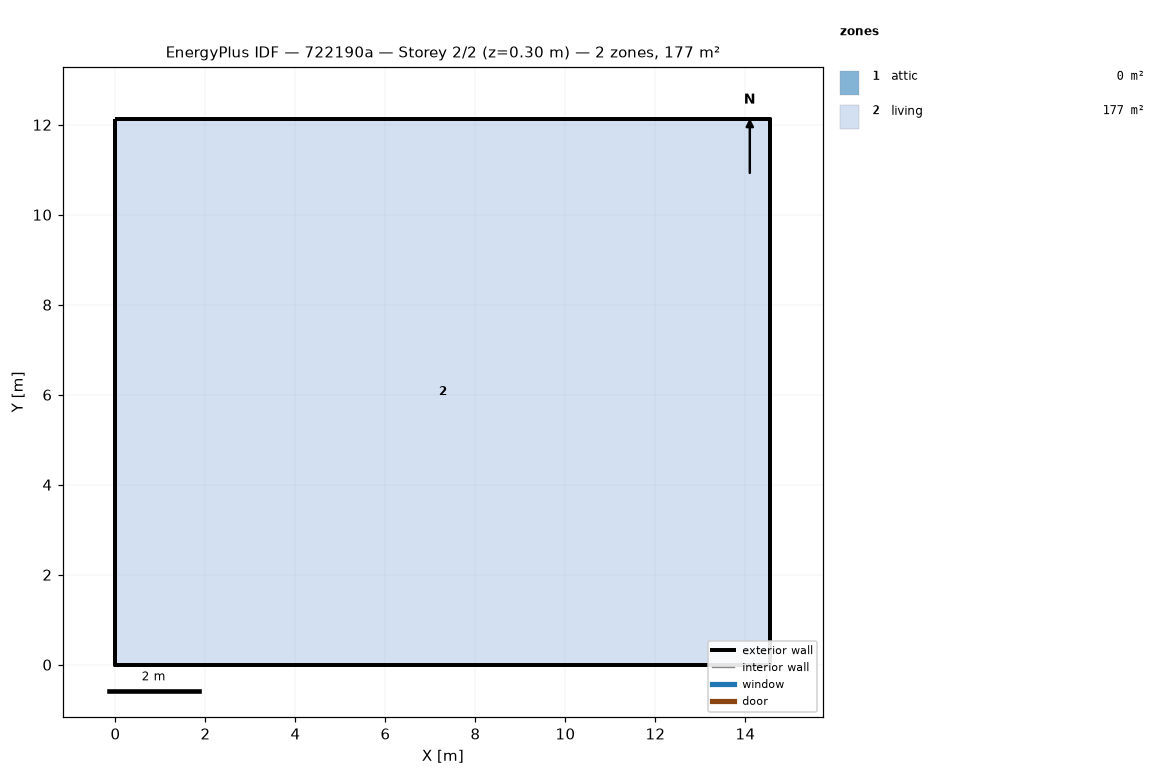
=== STOREY PLAN SPEC (per zone: floor XY polygon, exterior-wall plan segments, windows/doors) ===
zone 1: attic  (0.0 m²)
  exterior wall: (14.55, 0.00) – (14.55, 12.13) – (14.55, 6.06)  [18.2 m]
  exterior wall: (0.00, 12.13) – (0.00, 0.00) – (0.00, 6.06)  [18.2 m]
zone 2: living  (176.5 m²)
  floor: (0.00, 0.00) (0.00, 12.13) (14.55, 12.13) (14.55, 0.00)
  exterior wall: (0.00, 0.00) – (14.55, 0.00)  [14.6 m]
  exterior wall: (14.55, 0.00) – (14.55, 12.13)  [12.1 m]
  exterior wall: (14.55, 12.13) – (0.00, 12.13)  [14.6 m]
  exterior wall: (0.00, 12.13) – (0.00, 0.00)  [12.1 m]

=== DERIVED (storey summary) ===
Building: 722190a
Storey: 2 of 2  (floor level z = 0.30 m)
Storey gross floor area: 176.5 m²
Zones on this storey: 2
  - attic: floor 0.0 m²; exterior wall 36.4 m (24.5 m²); WWR 0.0%
  - living: floor 176.5 m²; exterior wall 53.4 m (146.4 m²); WWR 0.0%
Zone adjacency: (none detected)